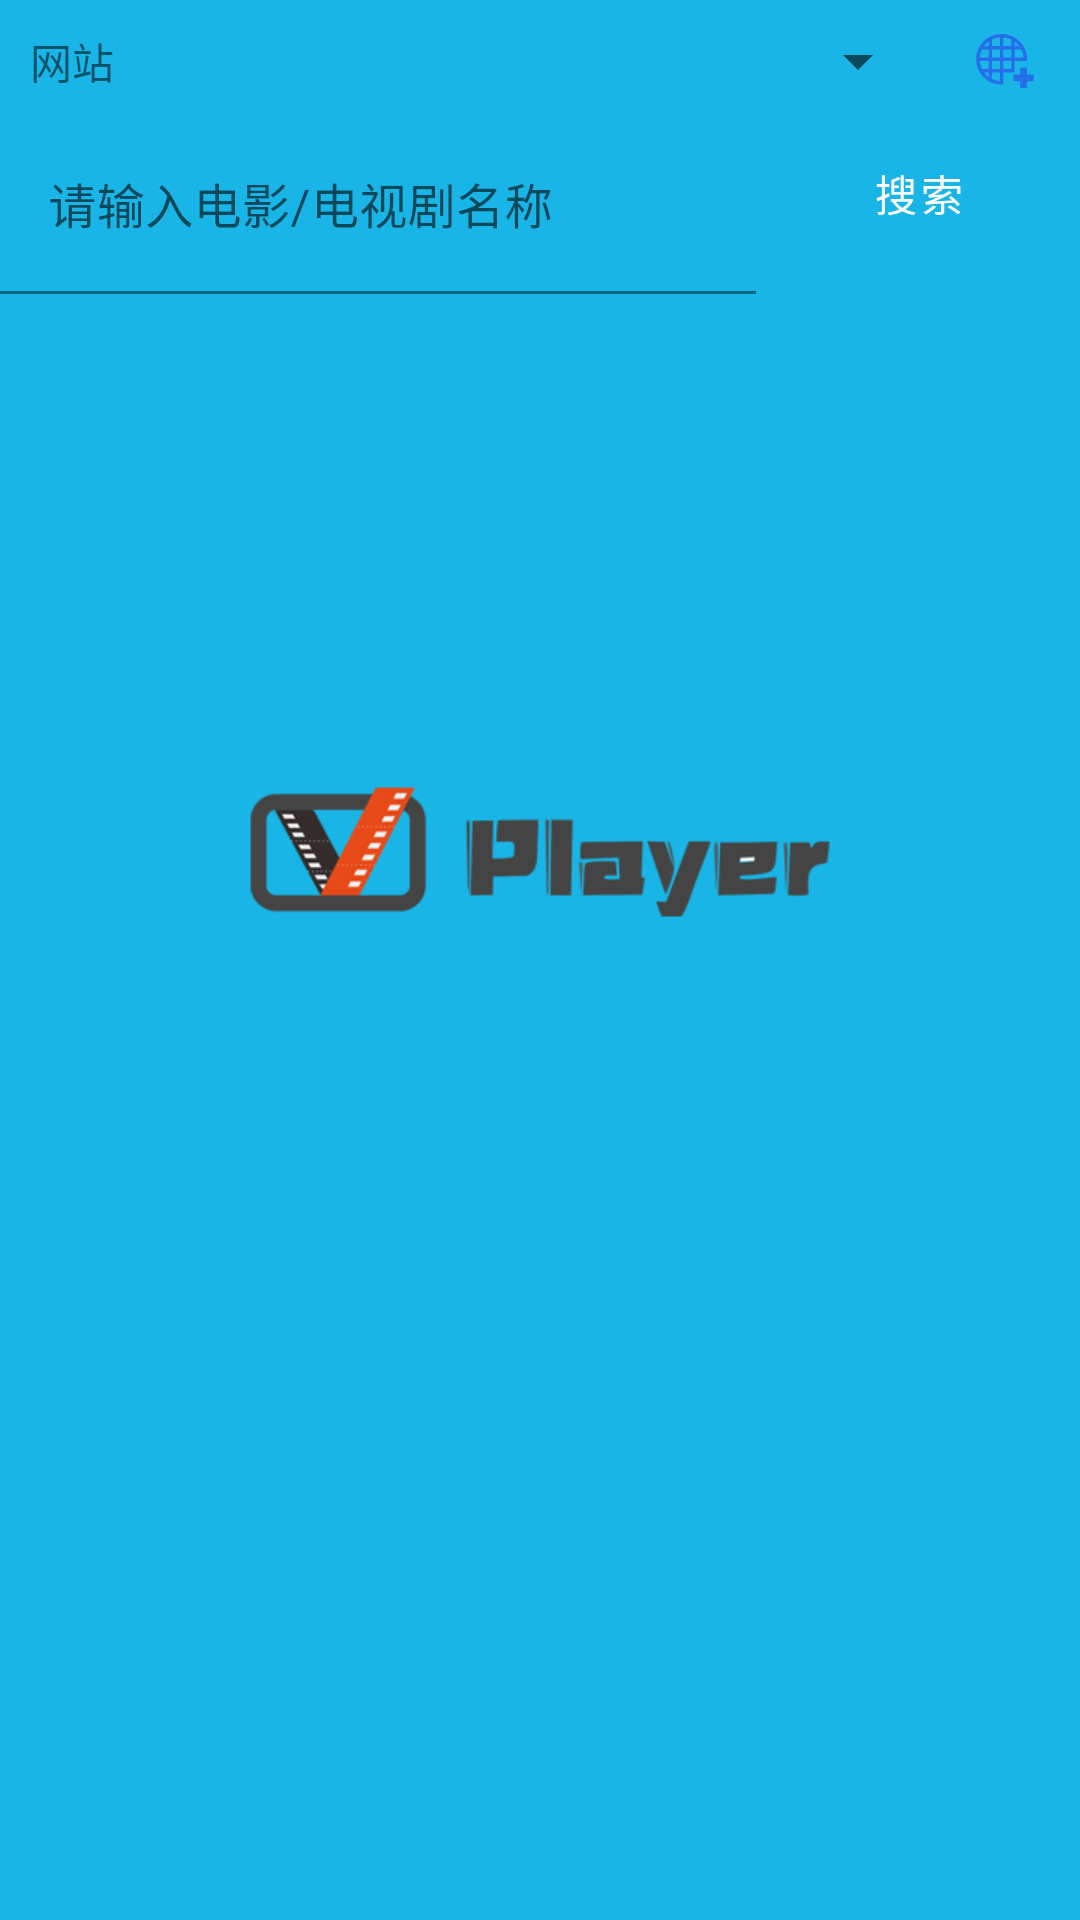

Here is an Android app screen rendered from its layout file. Give the layout XML and the strings, colors and styles it references.
<!-- AndroidManifest.xml: application theme AppTheme -->
<!-- res/layout/activity_main.xml -->
<?xml version="1.0" encoding="utf-8"?>
<androidx.constraintlayout.widget.ConstraintLayout xmlns:android="http://schemas.android.com/apk/res/android"
    xmlns:app="http://schemas.android.com/apk/res-auto"
    xmlns:tools="http://schemas.android.com/tools"
    android:layout_width="match_parent"
    android:layout_height="match_parent"
    tools:context=".MainActivity">

    <TextView
        android:id="@+id/textView_label_website"
        android:layout_width="wrap_content"
        android:layout_height="wrap_content"
        android:layout_marginStart="10dp"
        android:layout_marginTop="10dp"
        android:text="@string/website"
        app:layout_constraintStart_toStartOf="parent"
        app:layout_constraintTop_toTopOf="parent" />

    <androidx.appcompat.widget.AppCompatSpinner
        android:id="@+id/spinner_website"
        android:layout_width="0dp"
        android:layout_height="wrap_content"
        android:layout_marginStart="10dp"
        android:layout_marginEnd="10dp"
        app:layout_constraintBottom_toBottomOf="@id/textView_label_website"
        app:layout_constraintEnd_toStartOf="@id/imageButton_add_website"
        app:layout_constraintStart_toEndOf="@id/textView_label_website"
        app:layout_constraintTop_toTopOf="@id/textView_label_website" />

    <androidx.appcompat.widget.AppCompatImageButton
        android:id="@+id/imageButton_add_website"
        android:layout_width="30dp"
        android:layout_height="30dp"
        android:layout_marginEnd="10dp"
        android:background="@drawable/shape_add_website"
        app:layout_constraintBottom_toBottomOf="@id/textView_label_website"
        app:layout_constraintEnd_toEndOf="parent"
        app:layout_constraintTop_toTopOf="@id/textView_label_website" />

    <com.google.android.material.textfield.TextInputLayout
        android:id="@+id/textInputLayout_search"
        android:layout_width="0dp"
        android:layout_height="wrap_content"
        android:layout_marginEnd="10dp"
        android:hint="@string/search_hint"
        app:layout_constraintEnd_toStartOf="@id/materialButton_search"
        app:layout_constraintStart_toStartOf="parent"
        app:layout_constraintTop_toBottomOf="@id/textView_label_website">
        <com.google.android.material.textfield.TextInputEditText
            android:id="@+id/textInputEditText_search"
            android:layout_width="match_parent"
            android:background="@android:color/transparent"
            android:layout_height="wrap_content"
            android:layout_marginTop="10dp"
            android:imeOptions="actionDone"
            android:lines="1"
            android:singleLine="true"
            android:maxLines="1"
            android:hint="@string/search_hint"
            android:textColorHint="@android:color/transparent" />
    </com.google.android.material.textfield.TextInputLayout>

    <com.google.android.material.button.MaterialButton
        android:id="@+id/materialButton_search"
        style="@style/Widget.MaterialComponents.Button.TextButton"
        android:layout_width="wrap_content"
        android:layout_height="wrap_content"
        android:layout_marginEnd="10dp"
        android:text="@string/search"
        app:layout_constraintBottom_toBottomOf="@id/textInputLayout_search"
        app:layout_constraintEnd_toEndOf="parent"
        app:layout_constraintTop_toTopOf="@id/textInputLayout_search" />

    <androidx.recyclerview.widget.RecyclerView
        android:id="@+id/recyclerView_search"
        android:layout_width="0dp"
        android:layout_height="0dp"
        android:layout_marginTop="10dp"
        app:layout_constraintBottom_toTopOf="@+id/textView_version"
        app:layout_constraintEnd_toEndOf="parent"
        app:layout_constraintStart_toStartOf="parent"
        app:layout_constraintTop_toBottomOf="@id/textInputLayout_search" />

    <app.dinus.com.loadingdrawable.LoadingView
        android:id="@+id/loadingView"
        android:layout_width="0dp"
        android:visibility="gone"
        app:layout_constraintStart_toStartOf="parent"
        app:layout_constraintEnd_toEndOf="parent"
        app:layout_constraintTop_toTopOf="parent"
        android:layout_height="match_parent"
        android:layout_weight="1"
        android:background="#2A77736A"
        app:loading_renderer="SwapLoadingRenderer"/>

    <TextView
        android:layout_width="wrap_content"
        android:layout_height="wrap_content"
        android:id="@+id/textView_version"
        app:layout_constraintStart_toStartOf="parent"
        app:layout_constraintEnd_toEndOf="parent"
        app:layout_constraintBottom_toBottomOf="parent"
        android:paddingTop="10dp"
        android:paddingBottom="10dp"
        tools:text="版本号:1.4"
        />

</androidx.constraintlayout.widget.ConstraintLayout>
<!-- resources referenced by this layout -->
<resources>
  <!-- drawable shape_add_website (drawable) -->
  <?xml version="1.0" encoding="utf-8"?>
  <selector xmlns:android="http://schemas.android.com/apk/res/android">
      <item android:state_pressed="true" android:drawable="@drawable/ic_add_website"/>
      <item android:drawable="@drawable/ic_add_website"/>
  </selector>
  <string name="search">搜索</string>
  <string name="search_hint">请输入电影/电视剧名称</string>
  <string name="website">网站</string>
  <style name="AppTheme" parent="Theme.MaterialComponents.Light.NoActionBar">
          
          <item name="colorPrimary">@color/colorPrimary</item>
          <item name="colorPrimaryDark">@color/colorPrimaryDark</item>
          <item name="colorAccent">@color/colorAccent</item>
          <item name="md_color_button_text">@color/colorPrimary</item>
          <item name="android:windowBackground">@drawable/bg</item>
      </style>
  <!-- drawable ic_add_website (drawable) -->
  <vector xmlns:android="http://schemas.android.com/apk/res/android"
      android:width="16dp"
      android:height="16dp"
      android:viewportWidth="1024"
      android:viewportHeight="1024">
    <path
        android:pathData="M762.21,473.14a288.36,288.36 0,0 0,-269.06 -269.06,185.14 185.14,0 0,0 -19.35,0h-19.3A287.69,287.69 0,0 0,184.32 473.14a124.83,124.83 0,0 0,0 19.35,128 128,0 0,0 0,19 288.05,288.05 0,0 0,268.7 269h19.35a186.11,186.11 0,0 0,19.35 0L491.72,642.56h128.77L620.49,511.49h140.24a128,128 0,0 0,0 -19.35,124.83 124.83,0 0,0 1.48,-19zM674.05,342.07h-52.07L621.98,290.3a240.64,240.64 0,0 1,52.12 51.2zM583.27,267.01v74.7h-90.11v-98.3a239.51,239.51 0,0 1,90.11 23.6zM364.39,473.14L364.39,380.42h90.11v92.72zM454.5,511.49L454.5,604.16h-90.11L364.39,511.49zM493.16,380.42h90.11v92.72h-90.11zM454.5,242.18v98.3h-90.11L364.39,267.01a243.15,243.15 0,0 1,90.11 -24.88zM325.73,290.3v51.2L273.97,341.5a232.35,232.35 0,0 1,51.76 -51.2zM250.06,380.42h75.67v92.72h-101.89a247.71,247.71 0,0 1,26.21 -92.72zM326.04,511.49L326.04,604.16L250.06,604.16a246.07,246.07 0,0 1,-26.21 -92.67zM273.61,642.56h52.12v51.2a250.01,250.01 0,0 1,-52.12 -51.2zM454.5,740.86a242.48,242.48 0,0 1,-90.11 -24.58v-73.73h90.11zM583.27,602.93h-90.11L493.16,511.49h90.11zM621.93,471.86L621.93,380.42h76.03a254.26,254.26 0,0 1,26.21 93.08zM839.68,665.6h-77.31v-77.31h-76.8L685.57,665.6h-77.31v76.8h77.31v77.31h76.8L762.37,742.4L839.68,742.4z"
        android:fillColor="#256FEA"/>
  </vector>
  <color name="colorPrimary">#ffffff</color>
  <color name="colorPrimaryDark">#F8440C</color>
  <color name="colorAccent">#FF5722</color>
  <!-- drawable bg: png bitmap (drawable, 22357 bytes) -->
</resources>
